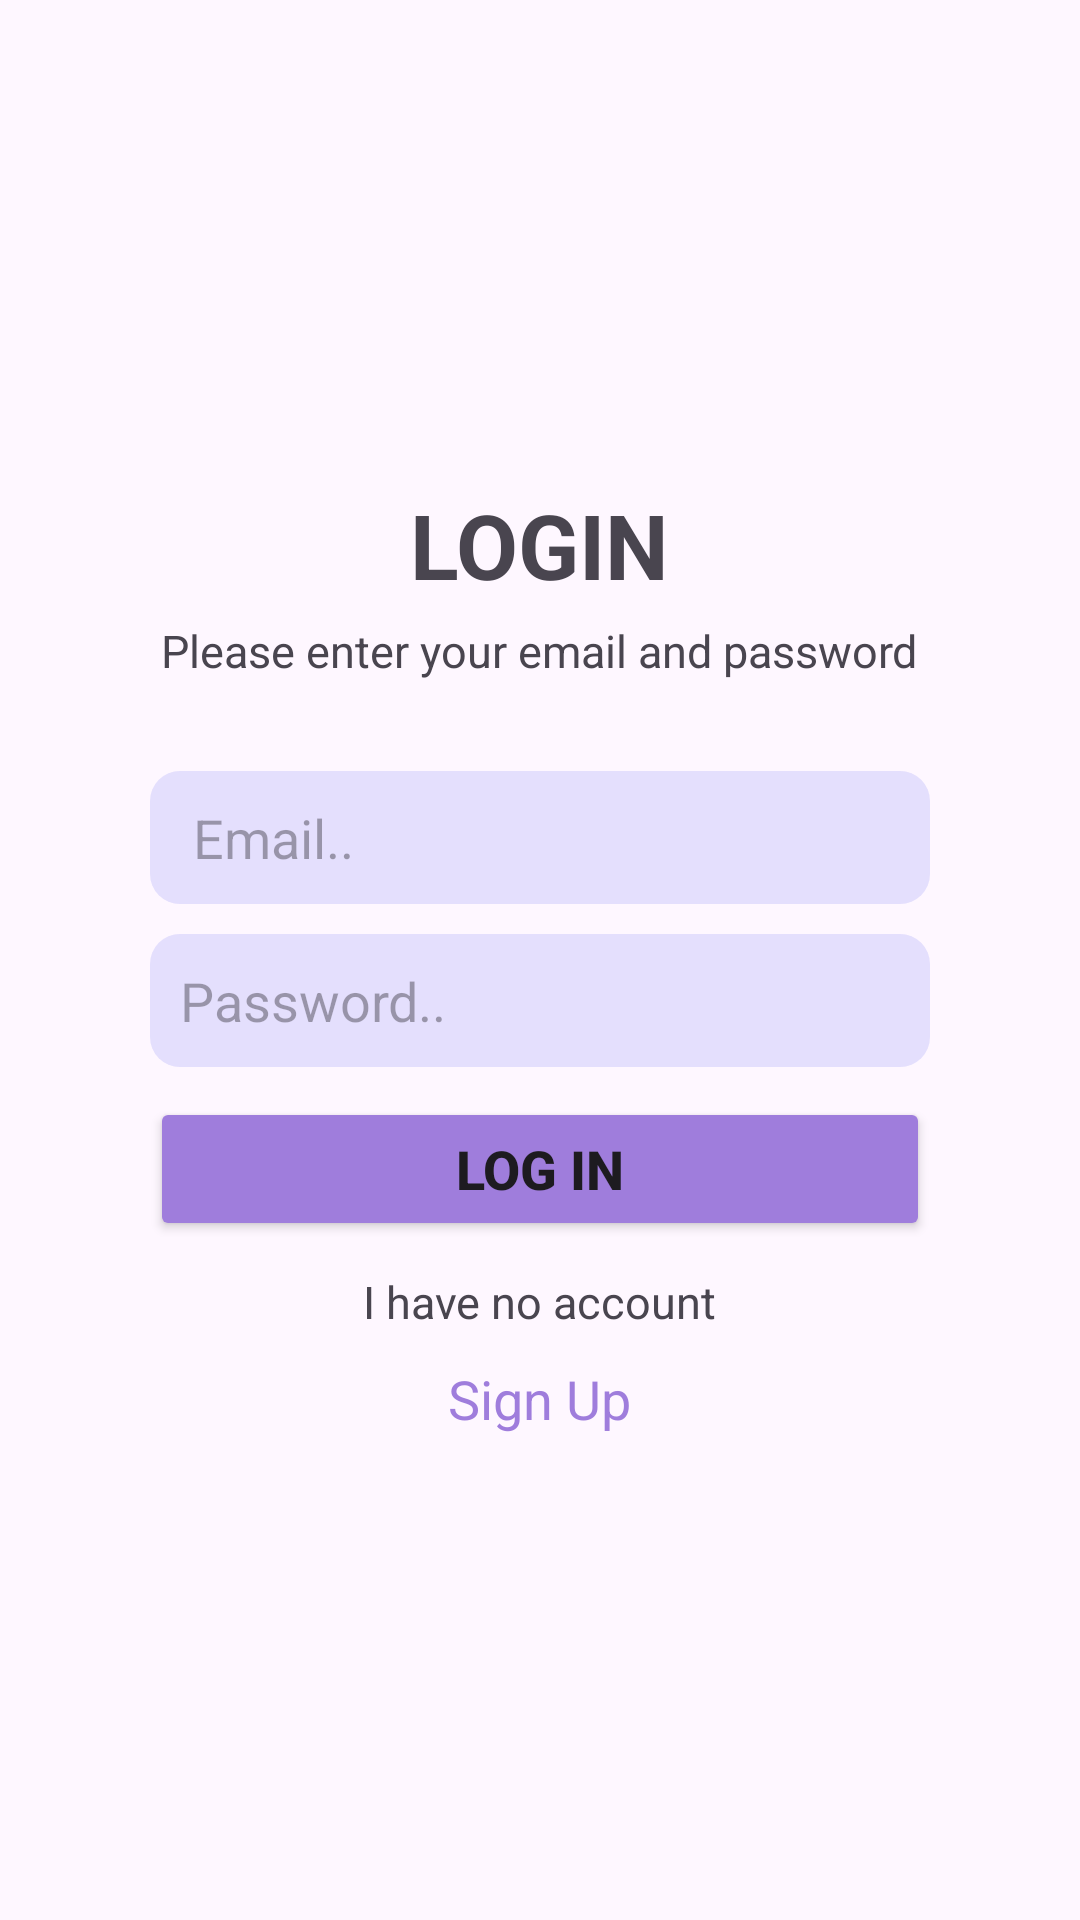

Layout XML and referenced resources for this Android screen:
<!-- AndroidManifest.xml: application theme Theme.Spennar -->
<!-- res/layout/activity_sing_in.xml -->
<?xml version="1.0" encoding="utf-8"?>
<LinearLayout xmlns:android="http://schemas.android.com/apk/res/android"
    xmlns:app="http://schemas.android.com/apk/res-auto"
    xmlns:tools="http://schemas.android.com/tools"
    android:id="@+id/main"
    android:layout_width="match_parent"
    android:layout_height="match_parent"
    tools:context=".Activity.SignInActivity"
    android:orientation="vertical"
    android:gravity="center"
    >


    <TextView
        android:id="@+id/textView"
        android:layout_width="wrap_content"
        android:layout_height="wrap_content"
        android:text="LOGIN"
        android:layout_marginBottom="5dp"
        android:textSize="30dp"
        android:textStyle="bold"

        />
    <TextView
        android:layout_width="wrap_content"
        android:layout_height="wrap_content"
        android:text="Please enter your email and password"
        android:textSize="15dp"
        android:layout_marginBottom="30dp"/>
    <EditText
        android:id="@+id/editTextEmail"
        android:layout_width="match_parent"
        android:layout_height="wrap_content"
        android:ems="10"
        android:inputType="textEmailAddress"
        android:hint=" Email.."
        android:background="@drawable/bg"
        android:padding="10dp"
        android:layout_marginHorizontal="50dp"
        />

    <EditText
        android:id="@+id/password"
        android:layout_width="match_parent"
        android:layout_height="wrap_content"
        android:ems="10"
        android:hint="Password.."
        android:background="@drawable/bg"
        android:padding="10dp"
        android:layout_marginHorizontal="50dp"
        android:layout_marginTop="10dp"

        />

    <Button
        android:id="@+id/signin"
        android:layout_width="match_parent"
        android:layout_marginHorizontal="50dp"
        android:layout_height="wrap_content"
        android:text="Log in"
        android:backgroundTint="#9F7DDC"
        android:textSize="18sp"
        android:textStyle="bold"
        android:layout_marginTop="10dp"
        />
    <TextView
        android:layout_width="wrap_content"
        android:layout_height="wrap_content"
        android:text="I have no account"
        android:textSize="15dp"
        android:layout_margin="10dp"/>
    <TextView
        android:id="@+id/signup"
        android:layout_width="wrap_content"
        android:layout_height="wrap_content"
        android:text="Sign Up"
        android:textSize="18dp"
        android:textColor="#9F7DDC"
        />
</LinearLayout>
<!-- resources referenced by this layout -->
<resources>
  <!-- drawable bg (drawable) -->
  <?xml version="1.0" encoding="utf-8"?>
  <shape  xmlns:android="http://schemas.android.com/apk/res/android"
      android:shape="rectangle"
  
      >
      <solid android:color="#D8E0DBFD" />
      <corners android:radius="10dp"/>
  
  </shape>
  <style name="Theme.Spennar" parent="Base.Theme.Spennar" />
  <style name="Base.Theme.Spennar" parent="Theme.Material3.DayNight.NoActionBar">
          
          
      </style>
</resources>
